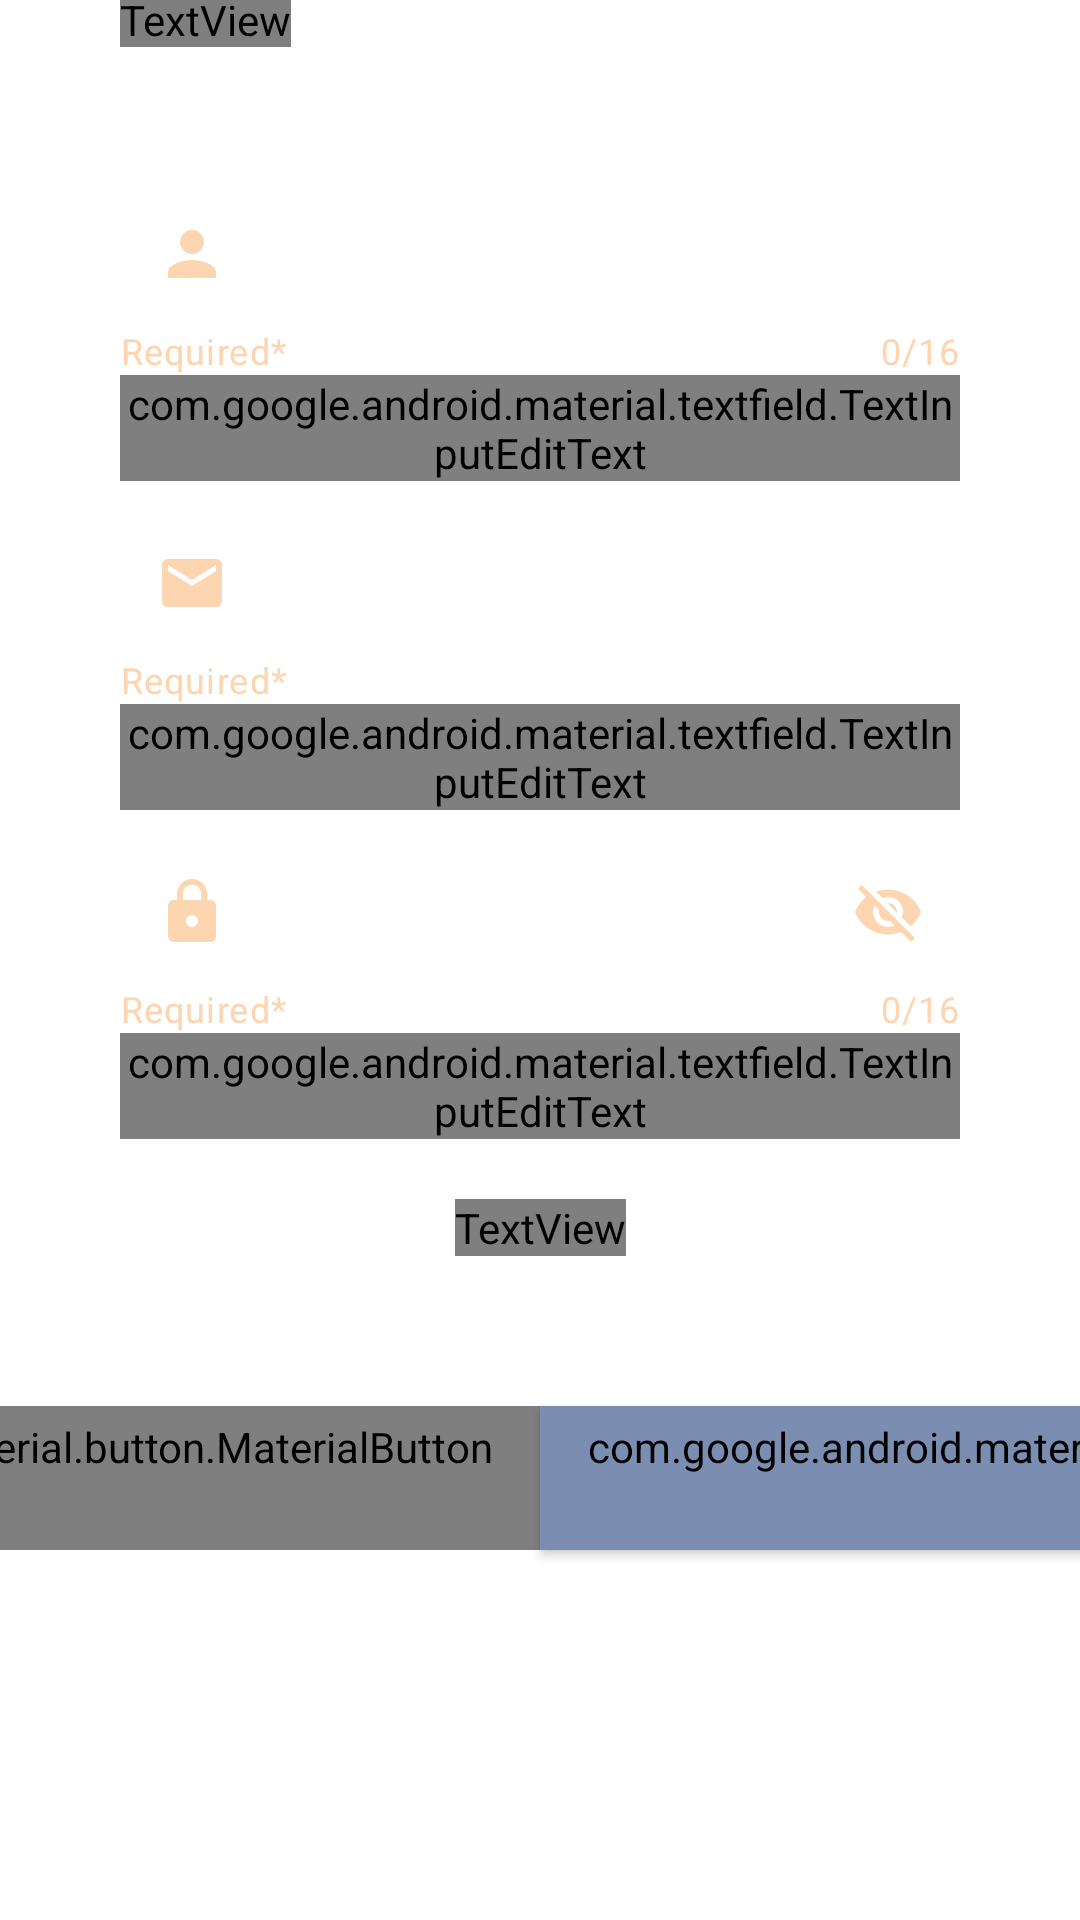

Layout XML and referenced resources for this Android screen:
<!-- AndroidManifest.xml: application theme SplashScreenTheme -->
<!-- res/layout/fragment_sign_up.xml -->
<?xml version="1.0" encoding="utf-8"?>
<androidx.constraintlayout.widget.ConstraintLayout xmlns:android="http://schemas.android.com/apk/res/android"
    xmlns:app="http://schemas.android.com/apk/res-auto"
    xmlns:tools="http://schemas.android.com/tools"
    android:layout_width="match_parent"
    android:layout_height="match_parent"
    tools:context=".ui.view.auth.SignUpFragment">

    <TextView
        android:id="@+id/signUpText"
        android:text="@string/sign_up"
        style="@style/SigningTitleStyle"
        android:layout_width="wrap_content"
        android:layout_height="wrap_content"
        app:layout_constraintBottom_toTopOf="@id/nameTextInputLayout"
        app:layout_constraintStart_toStartOf="@id/nameTextInputLayout"
        app:layout_constraintTop_toTopOf="parent"
        app:layout_constraintVertical_chainStyle="packed"

        android:layout_marginTop="5dp"/>

    <com.google.android.material.textfield.TextInputLayout
        android:id="@+id/nameTextInputLayout"
        style="@style/SigningTextInputLayoutStyle"
        android:hint="@string/name"
        app:helperText="@string/required"
        app:startIconDrawable="@drawable/ic_baseline_person_24"
        app:counterEnabled="true"
        app:counterMaxLength="16"
        android:layout_width="match_parent"
        android:layout_height="wrap_content"
        app:layout_constraintBottom_toTopOf="@id/emailTextInputLayout"
        app:layout_constraintEnd_toEndOf="parent"
        app:layout_constraintStart_toStartOf="parent"
        app:layout_constraintTop_toBottomOf="@id/signUpText"

        android:layout_marginHorizontal="40dp"
        android:layout_marginTop="45dp">

        <com.google.android.material.textfield.TextInputEditText
            android:id="@+id/nameText"
            style="@style/SigningTextInputEditTextStyle"
            android:inputType="textPersonName"
            android:layout_width="match_parent"
            android:layout_height="wrap_content" />

    </com.google.android.material.textfield.TextInputLayout>

    <com.google.android.material.textfield.TextInputLayout
        android:id="@+id/emailTextInputLayout"
        style="@style/SigningTextInputLayoutStyle"
        app:startIconDrawable="@drawable/ic_baseline_email_24"
        app:helperText="@string/required"
        android:hint="@string/email"
        android:layout_width="match_parent"
        android:layout_height="wrap_content"
        app:layout_constraintBottom_toTopOf="@id/passwordTextInputLayout"
        app:layout_constraintEnd_toEndOf="parent"
        app:layout_constraintStart_toStartOf="parent"
        app:layout_constraintTop_toBottomOf="@id/nameTextInputLayout"

        android:layout_marginHorizontal="40dp"
        android:layout_marginTop="10dp">

        <com.google.android.material.textfield.TextInputEditText
            android:id="@+id/emailText"
            style="@style/SigningTextInputEditTextStyle"
            android:inputType="textEmailAddress"
            android:maxLength="30"
            android:layout_width="match_parent"
            android:layout_height="wrap_content" />
    </com.google.android.material.textfield.TextInputLayout>

    <com.google.android.material.textfield.TextInputLayout
        android:id="@+id/passwordTextInputLayout"
        style="@style/SigningTextInputLayoutStyle"
        app:helperText="@string/required"
        android:hint="@string/password"
        app:counterEnabled="true"
        app:counterMaxLength="16"
        app:startIconDrawable="@drawable/ic_baseline_lock_24"
        app:passwordToggleEnabled="true"
        android:layout_width="match_parent"
        android:layout_height="wrap_content"
        app:layout_constraintBottom_toTopOf="@id/guideline2"
        app:layout_constraintEnd_toEndOf="parent"
        app:layout_constraintStart_toStartOf="parent"
        app:layout_constraintTop_toBottomOf="@id/emailTextInputLayout"

        android:layout_marginHorizontal="40dp"
        android:layout_marginTop="10dp">

        <com.google.android.material.textfield.TextInputEditText
            android:id="@+id/passwordText"
            style="@style/SigningTextInputEditTextStyle"
            android:inputType="textPassword"
            android:layout_width="match_parent"
            android:layout_height="wrap_content" />
    </com.google.android.material.textfield.TextInputLayout>

    <TextView
        android:id="@+id/goToSignInText"
        style="@style/SigningDirectToText"
        android:text="@string/already_have_an_account"
        android:layout_width="wrap_content"
        android:layout_height="wrap_content"
        app:layout_constraintEnd_toEndOf="@id/passwordTextInputLayout"
        app:layout_constraintStart_toStartOf="@id/passwordTextInputLayout"
        app:layout_constraintTop_toBottomOf="@id/passwordTextInputLayout"

        android:layout_marginTop="20dp" />

    <com.google.android.material.button.MaterialButton
        android:id="@+id/backToOptionsButton"
        style="@style/OutlinedButton"
        android:text="@string/sign_up_options"
        android:layout_width="wrap_content"
        android:layout_height="wrap_content"
        app:layout_constraintEnd_toStartOf="@id/buttonSignUp"
        app:layout_constraintStart_toStartOf="parent"
        app:layout_constraintTop_toTopOf="@id/buttonSignUp" />

    <com.google.android.material.button.MaterialButton
        android:id="@+id/buttonSignUp"
        style="@style/DenseButton"
        android:text="@string/register"
        android:layout_width="wrap_content"
        android:layout_height="wrap_content"
        app:layout_constraintEnd_toEndOf="parent"
        app:layout_constraintStart_toEndOf="@id/backToOptionsButton"
        app:layout_constraintTop_toBottomOf="@id/goToSignInText"

        android:layout_marginTop="50dp" />

    <androidx.constraintlayout.widget.Guideline
        android:id="@+id/guideline2"
        android:layout_width="wrap_content"
        android:layout_height="wrap_content"
        android:orientation="horizontal"
        app:layout_constraintGuide_percent="0.58" />

</androidx.constraintlayout.widget.ConstraintLayout>
<!-- resources referenced by this layout -->
<resources>
  <!-- drawable ic_baseline_person_24 (drawable) -->
  <vector android:height="24dp" android:tint="#D4D4DC"
      android:viewportHeight="24" android:viewportWidth="24"
      android:width="24dp" xmlns:android="http://schemas.android.com/apk/res/android">
      <path android:fillColor="@android:color/white" android:pathData="M12,12c2.21,0 4,-1.79 4,-4s-1.79,-4 -4,-4 -4,1.79 -4,4 1.79,4 4,4zM12,14c-2.67,0 -8,1.34 -8,4v2h16v-2c0,-2.66 -5.33,-4 -8,-4z"/>
  </vector>
  <string name="already_have_an_account"><u>Already Have an Account?</u></string>
  <string name="email">Email</string>
  <string name="name">Name</string>
  <string name="password">Password</string>
  <string name="register">CONTINUE</string>
  <string name="required">Required*</string>
  <string name="sign_up">Sign Up</string>
  <string name="sign_up_options">Sign up options</string>
  <style name="DenseButton" parent="Widget.MaterialComponents.Button">
          <item name="android:fontFamily">@font/regular</item>
          <item name="cornerRadius">@dimen/btn_corner_radius</item>
          <item name="android:backgroundTint">@color/toolbar_color</item>
          <item name="android:textColor">@color/lightest_color</item>
      </style>
  <style name="OutlinedButton" parent="Widget.MaterialComponents.Button.OutlinedButton">
          <item name="android:fontFamily">@font/regular</item>
          <item name="cornerRadius">@dimen/btn_corner_radius</item>
          <item name="strokeColor">@color/toolbar_color</item>
          <item name="android:textColor">@color/toolbar_color</item>
      </style>
  <style name="SigningDirectToText" parent="Widget.MaterialComponents.TextView">
          <item name="android:fontFamily">@font/light_italic</item>
          <item name="android:maxLines">1</item>
          <item name="android:textColor">@color/lightest_color</item>
          <item name="android:textSize">@dimen/already_have_an_account_txt</item>
          <item name="android:gravity">center</item>
          <item name="android:textAlignment">center</item>
      </style>
  <style name="SigningTextInputEditTextStyle" parent="Widget.AppCompat.EditText">
          <item name="android:fontFamily">@font/light_italic</item>
          <item name="android:maxLength">16</item>
          <item name="android:maxLines">1</item>
          <item name="android:textColor">@color/light_color</item>
      </style>
  <style name="SigningTitleStyle" parent="Widget.MaterialComponents.TextView">
          <item name="android:fontFamily">@font/semi_bold</item>
          <item name="android:maxLines">1</item>
          <item name="android:textColor">@color/light_color</item>
          <item name="android:textSize">@dimen/sign_up_txt_size</item>
          <item name="android:gravity">center</item>
          <item name="android:textAlignment">center</item>
      </style>
  <style name="SplashScreenTheme" parent="Theme.MaterialComponents.Light.NoActionBar">
          <item name="android:windowBackground">@drawable/splash_img</item>
          <item name="android:statusBarColor">@color/splash_img_background</item>
      </style>
  <dimen name="btn_corner_radius">20dp</dimen>
  <color name="toolbar_color">#7B8EB1</color>
  <color name="lightest_color">#FFF7EC</color>
  <dimen name="already_have_an_account_txt">14sp</dimen>
  <color name="light_color">#FDD5B0</color>
  <color name="grayish_color">#32594F</color>
  <color name="reddish_color">#FF747D</color>
  <dimen name="sign_up_txt_size">30sp</dimen>
  <!-- drawable splash_img (drawable) -->
  <?xml version="1.0" encoding="utf-8"?>
  <layer-list xmlns:android="http://schemas.android.com/apk/res/android">
  
      <item android:drawable="@color/splash_img_background"/>
  
      <item android:drawable="@drawable/ic_launcher_foreground"
          android:gravity="center" />
  </layer-list>
  <color name="splash_img_background">#063852</color>
</resources>
